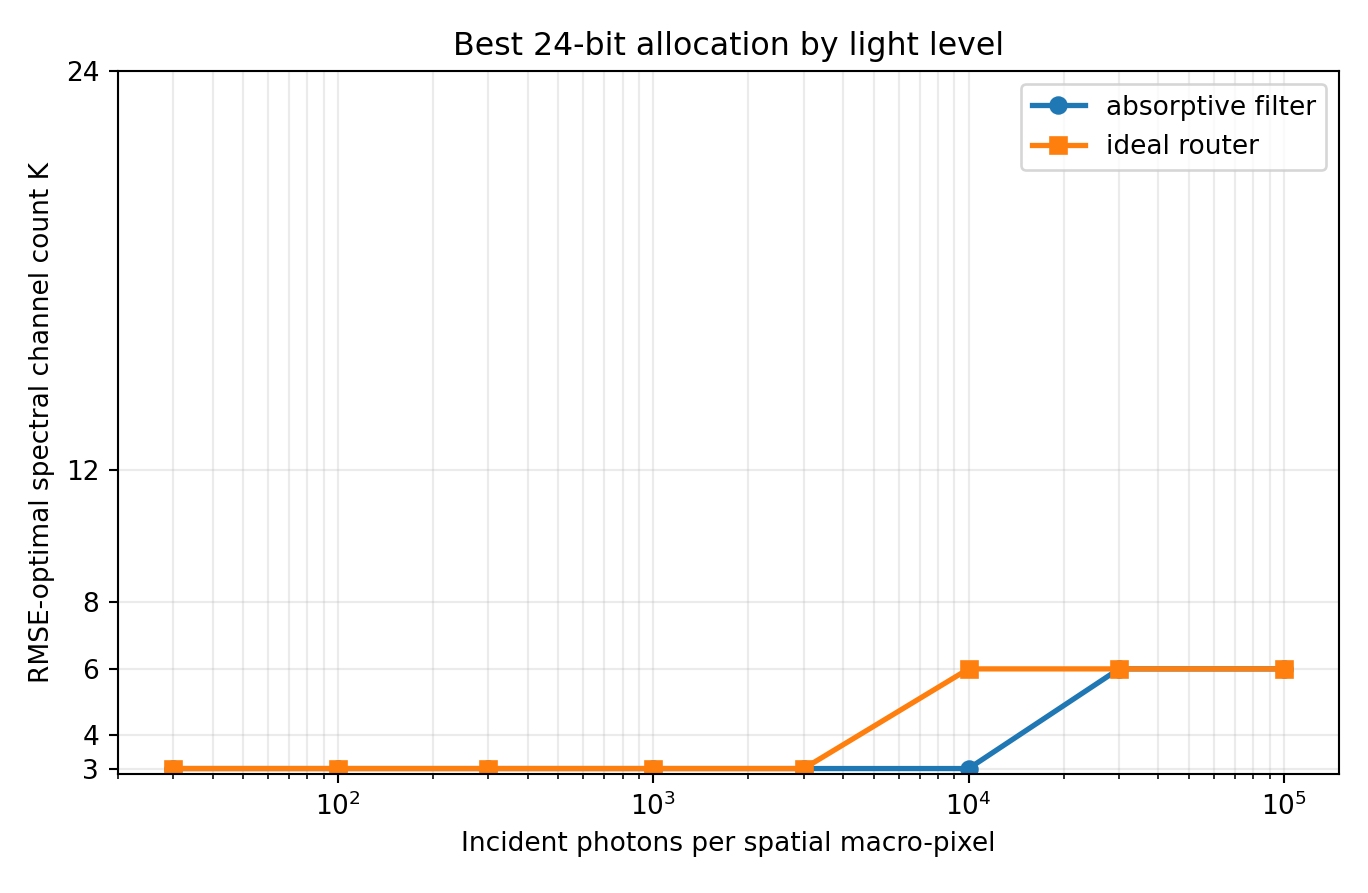

The table this chart was drawn from, first rows:
optics, photons, channels, bits, trials, spectral_rmse_mean, spectral_rmse_std, sam_deg_mean, psnr_db_mean, saturation_fraction_mean
absorptive_filter, 30, 3, 8, 5, 0.2306, 0.0003616, 38.15, 12.74, 0.03924
absorptive_filter, 100, 3, 8, 5, 0.145, 0.0009305, 26.94, 16.77, 0.0102
absorptive_filter, 300, 3, 8, 5, 0.09352, 0.0004358, 19.25, 20.58, 0.00075
absorptive_filter, 1000, 3, 8, 5, 0.06169, 0.0002157, 14.12, 24.2, 0.0
absorptive_filter, 3000, 3, 8, 5, 0.04743, 7.285642309201345e-05, 11.54, 26.48, 0.0
absorptive_filter, 10000, 3, 8, 5, 0.04123, 4.208690968092837e-05, 10.2, 27.7, 0.0
absorptive_filter, 30000, 6, 4, 5, 0.03776, 5.421143562310642e-05, 13.86, 28.46, 0.0
absorptive_filter, 100000, 6, 4, 5, 0.03421, 5.231777193942013e-05, 13.03, 29.32, 0.0
ideal_router, 30, 3, 8, 5, 0.2153, 0.0008231, 36.03, 13.34, 0.02851
ideal_router, 100, 3, 8, 5, 0.1349, 0.0009086, 25.47, 17.4, 0.006075
ideal_router, 300, 3, 8, 5, 0.0871, 0.0004621, 18.29, 21.2, 0.0002167
ideal_router, 1000, 3, 8, 5, 0.05826, 0.0001978, 13.64, 24.69, 0.0
ideal_router, 3000, 3, 8, 5, 0.04601, 9.774878955223539e-05, 11.32, 26.74, 0.0
ideal_router, 10000, 6, 4, 5, 0.0389, 4.635475829416553e-05, 13.95, 28.2, 0.0
ideal_router, 30000, 6, 4, 5, 0.03489, 3.9188025276261056e-05, 13.18, 29.15, 0.0
ideal_router, 100000, 6, 4, 5, 0.03318, 4.251740677031139e-05, 12.83, 29.58, 0.0
